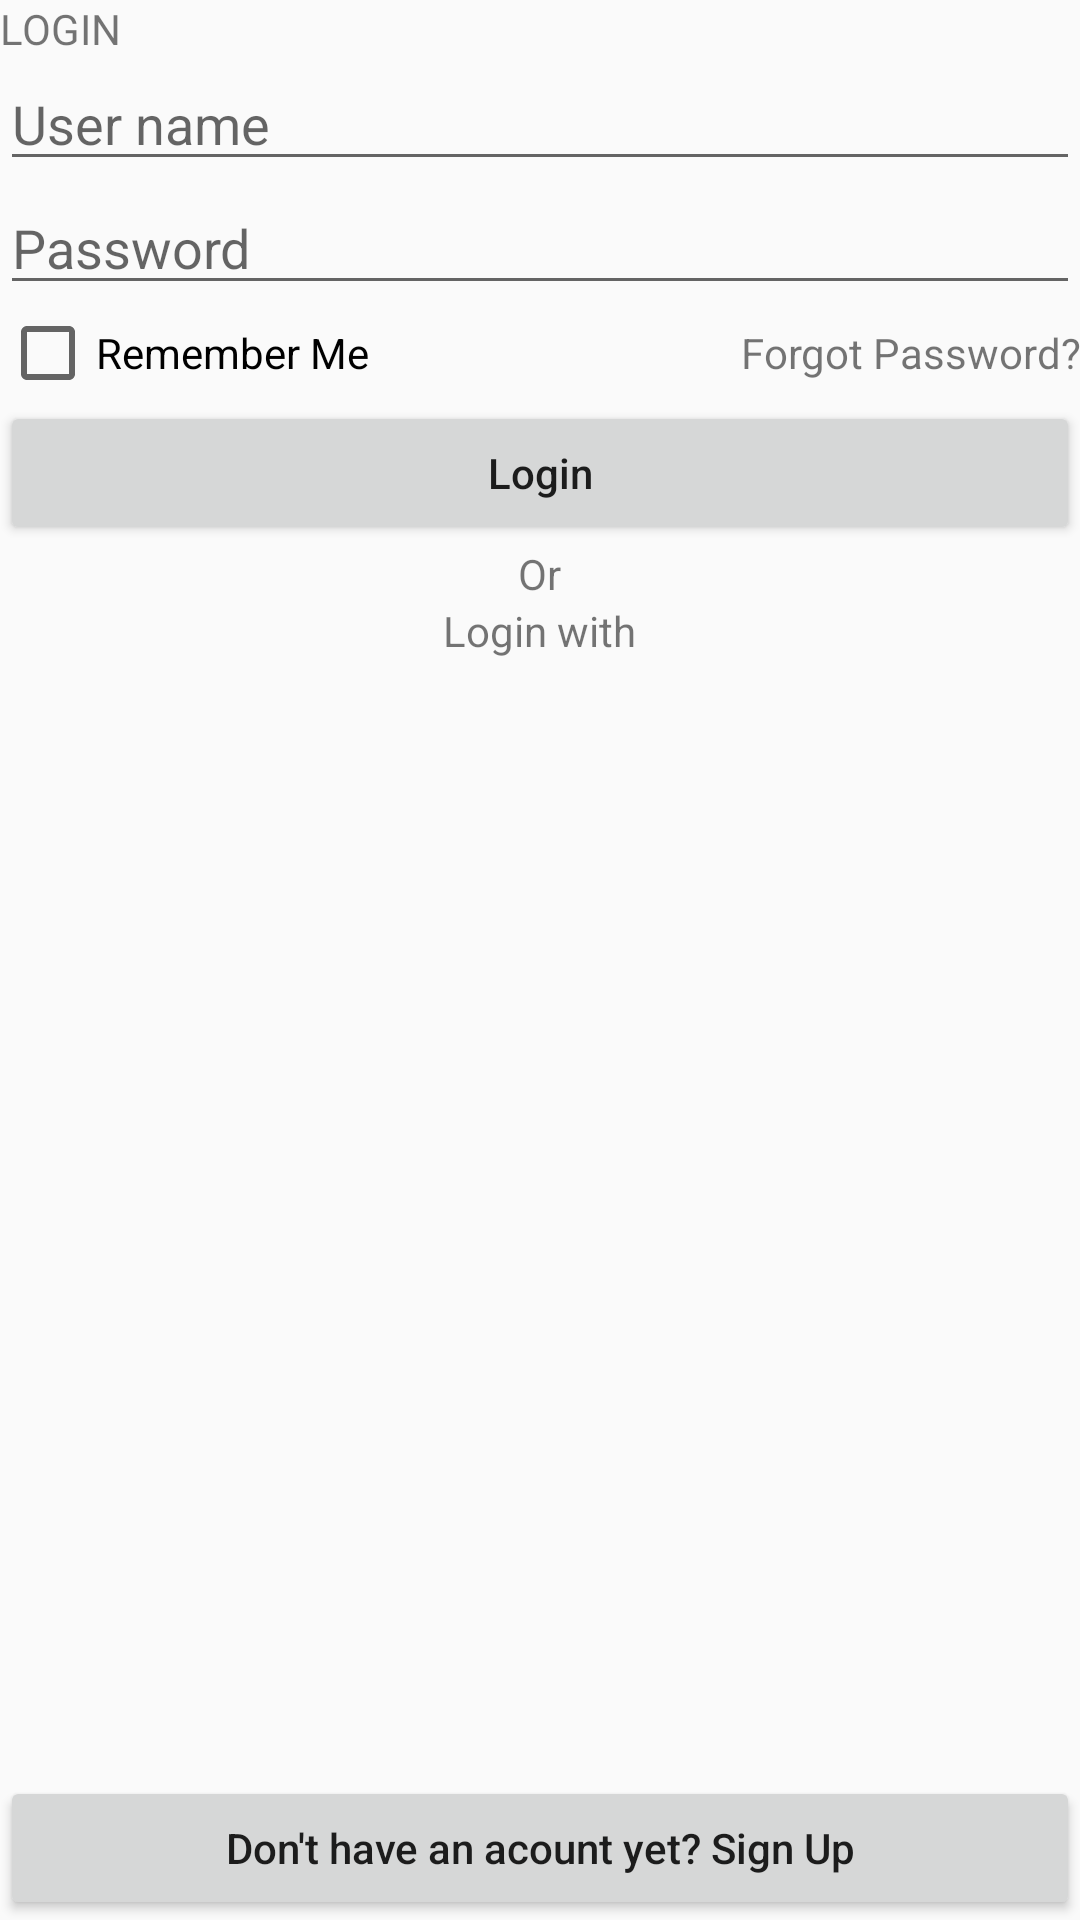

The Android layout XML behind this screen, and the referenced resources:
<!-- AndroidManifest.xml: application theme AppTheme -->
<!-- res/layout/activity_login.xml -->
<?xml version="1.0" encoding="utf-8"?>
<RelativeLayout xmlns:android="http://schemas.android.com/apk/res/android"
    xmlns:app="http://schemas.android.com/apk/res-auto"
    xmlns:tools="http://schemas.android.com/tools"
    android:layout_width="match_parent"
    android:layout_height="match_parent"
    android:orientation="vertical"
    android:layout_margin="20dp"
    tools:context="com.example.nanni.examapp.activities.LoginActivity">
    <LinearLayout
        android:layout_width="match_parent"
        android:orientation="vertical"
        android:layout_height="match_parent">
        <TextView
            android:layout_width="match_parent"
            android:layout_height="wrap_content"
            android:layout_marginBottom="@dimen/dp_10"
            android:text="@string/LOGIN"/>
        <EditText
            android:id="@+id/et_userName"
            android:hint="User name"
            android:layout_width="match_parent"
            android:layout_height="wrap_content"/>
        <EditText
            android:id="@+id/et_Password"
            android:hint="Password"
            android:layout_width="match_parent"
            android:layout_height="wrap_content"/>
        <LinearLayout
            android:layout_width="match_parent"
            android:layout_height="wrap_content"
            android:orientation="horizontal">
            <CheckBox
                android:id="@+id/cb_rememberMe"
                android:layout_width="wrap_content"
                android:text="@string/remember_me"
                android:layout_weight="1"
                android:layout_height="wrap_content"/>
            <TextView
                android:id="@+id/tv_forgotPassword"
                android:layout_width="wrap_content"
                android:layout_height="wrap_content"
                android:gravity="end"
                android:text="@string/forgot_pssword"/>
        </LinearLayout>
        <Button
            android:id="@+id/bt_Login"
            android:layout_width="match_parent"
            android:layout_height="wrap_content"
            android:textAllCaps="false"
            android:text="@string/login"/>
        <TextView
            android:layout_gravity="center"
            android:layout_width="wrap_content"
            android:layout_height="wrap_content"
            android:text="@string/or"/>

        <TextView
            android:layout_gravity="center"
            android:layout_width="wrap_content"
            android:layout_height="wrap_content"
            android:text="@string/login_with"/>
    </LinearLayout>
    <Button
        android:id="@+id/bt_signUP"
        android:layout_width="match_parent"
        android:layout_height="wrap_content"
        android:textAllCaps="false"
        android:text="@string/dont_have_account_yet"
        android:layout_alignParentBottom="true"/>
</RelativeLayout>
<!-- resources referenced by this layout -->
<resources>
  <string name="LOGIN">LOGIN</string>
  <string name="dont_have_account_yet">Don\'t have an acount yet? Sign Up</string>
  <string name="forgot_pssword">Forgot Password?</string>
  <string name="login">Login</string>
  <string name="login_with">Login with</string>
  <string name="or">Or</string>
  <string name="remember_me">Remember Me</string>
  <style name="AppTheme" parent="Theme.AppCompat.Light.NoActionBar">
          
          <item name="colorPrimary">@android:color/holo_red_dark</item>
          <item name="colorPrimaryDark">@android:color/holo_red_light</item>
          <item name="colorAccent">@color/colorAccent</item>
          <item name="windowActionBar">false</item>
      </style>
  <!-- not gathered from this repository: default colours our renderer supplied (Android Studio template values) -->
  <color name="colorAccent">#FF03DAC5</color>
</resources>
